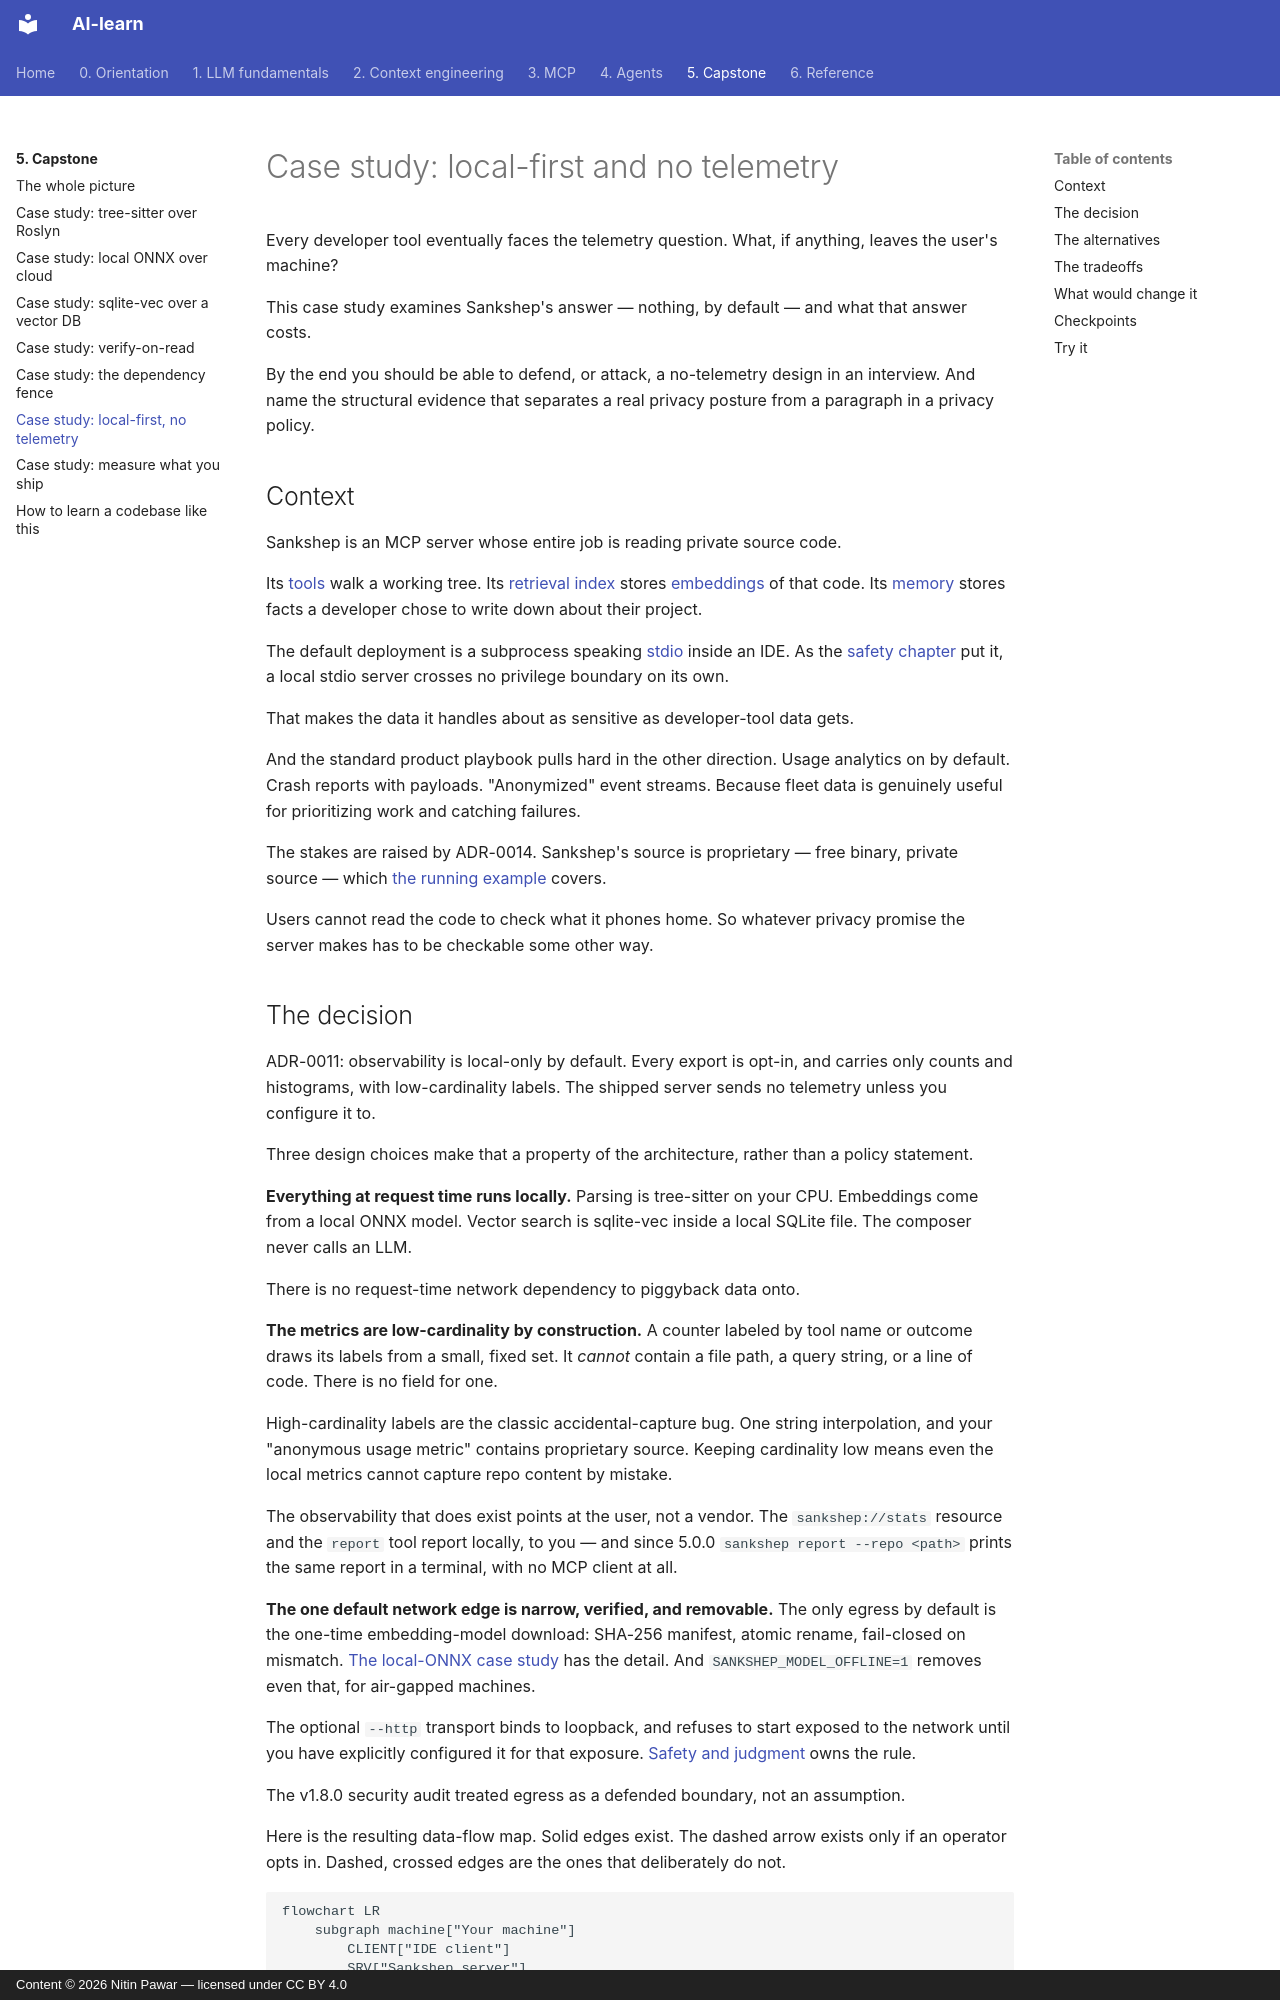

repository: nitinpawar28/AI-learn · page: part5-capstone/case-local-first/index.html · generator: mkdocs · copyright: Content © 2026 Nitin Pawar — licensed under CC BY 4.0

# Case study: local-first and no telemetry

Every developer tool eventually faces the telemetry question. What, if anything, leaves the user's machine?

This case study examines Sankshep's answer — nothing, by default — and what that answer costs.

By the end you should be able to defend, or attack, a no-telemetry design in an interview. And name the structural evidence that separates a real privacy posture from a paragraph in a privacy policy.

## Context

Sankshep is an MCP server whose entire job is reading private source code.

Its [tools](../part3-mcp/primitives.md) walk a working tree. Its [retrieval index](../part2-context/rag-for-code.md) stores [embeddings](../part1-fundamentals/embeddings.md) of that code. Its [memory](../part2-context/persistent-memory.md) stores facts a developer chose to write down about their project.

The default deployment is a subprocess speaking [stdio](../part3-mcp/transports.md) inside an IDE. As the [safety chapter](../part4-agents/safety.md) put it, a local stdio server crosses no privilege boundary on its own.

That makes the data it handles about as sensitive as developer-tool data gets.

And the standard product playbook pulls hard in the other direction. Usage analytics on by default. Crash reports with payloads. "Anonymized" event streams. Because fleet data is genuinely useful for prioritizing work and catching failures.

The stakes are raised by ADR-0014. Sankshep's source is proprietary — free binary, private source — which [the running example](../part0-orientation/running-example.md) covers.

Users cannot read the code to check what it phones home. So whatever privacy promise the server makes has to be checkable some other way.
